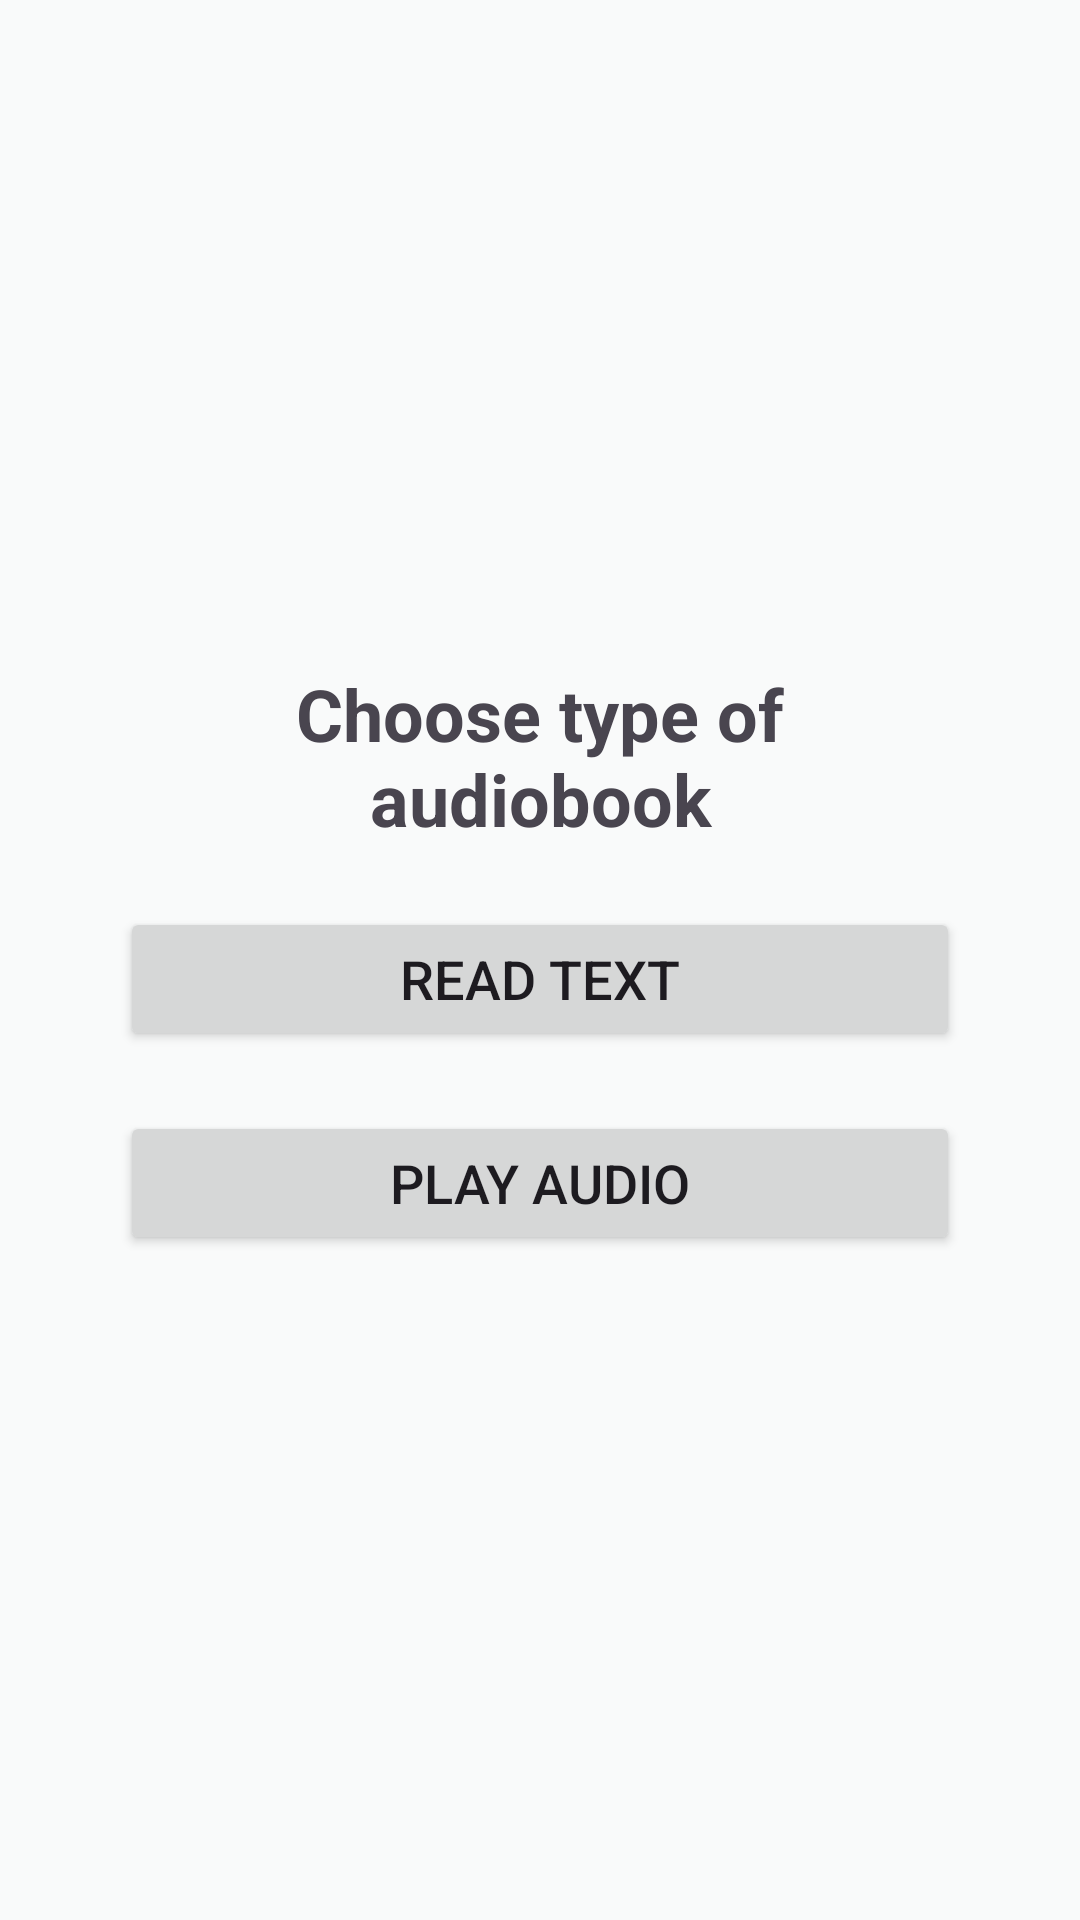

Reconstruct the res/layout file that produces this screen, plus the resources it refers to.
<!-- AndroidManifest.xml: application theme Theme.AudiobookTest -->
<!-- res/layout/fragment_start_up_screen.xml -->
<?xml version="1.0" encoding="utf-8"?>
<layout xmlns:android="http://schemas.android.com/apk/res/android"
    xmlns:app="http://schemas.android.com/apk/res-auto">

    <data>

    </data>

    <androidx.constraintlayout.widget.ConstraintLayout
        android:layout_width="match_parent"
        android:layout_height="match_parent"
        android:paddingHorizontal="30dp"
        android:background="@color/background">

        <LinearLayout
            android:layout_width="match_parent"
            android:layout_height="wrap_content"
            android:gravity="center"
            android:orientation="vertical"
            app:layout_constraintBottom_toBottomOf="parent"
            app:layout_constraintEnd_toEndOf="parent"
            app:layout_constraintStart_toStartOf="parent"
            app:layout_constraintTop_toTopOf="parent">

            <TextView
                android:id="@+id/title"
                android:layout_width="match_parent"
                android:layout_height="wrap_content"
                android:layout_margin="10dp"
                android:text="@string/choose"
                android:textAlignment="center"
                android:textSize="24sp"
                android:textStyle="bold" />

            <Button
                android:id="@+id/read_text_btn"
                android:layout_width="match_parent"
                android:layout_height="wrap_content"
                android:layout_margin="10dp"
                android:text="@string/read_text"
                android:textSize="18sp" />

            <Button
                android:id="@+id/play_audio_btn"
                android:layout_width="match_parent"
                android:layout_height="wrap_content"
                android:layout_margin="10dp"
                android:text="@string/play_audio"
                android:textSize="18sp" />
        </LinearLayout>

    </androidx.constraintlayout.widget.ConstraintLayout>
</layout>
<!-- resources referenced by this layout -->
<resources>
  <color name="background">#F9FAFA</color>
  <string name="choose">Choose type of audiobook</string>
  <string name="play_audio">Play Audio</string>
  <string name="read_text">Read Text</string>
  <style name="Theme.AudiobookTest" parent="Theme.Material3.DayNight.NoActionBar">
          
          <item name="colorPrimary">@color/primary</item>
  
          
          <item name="colorSecondary">@color/dark_blue</item>
  
          
          <item name="android:statusBarColor">@color/background</item>
          <item name="android:windowLightStatusBar">true</item>
  
          
          <item name="android:windowTranslucentStatus">false</item>
  
      </style>
  <color name="primary">#E91E63</color>
  <color name="dark_blue">#172B4D</color>
</resources>
